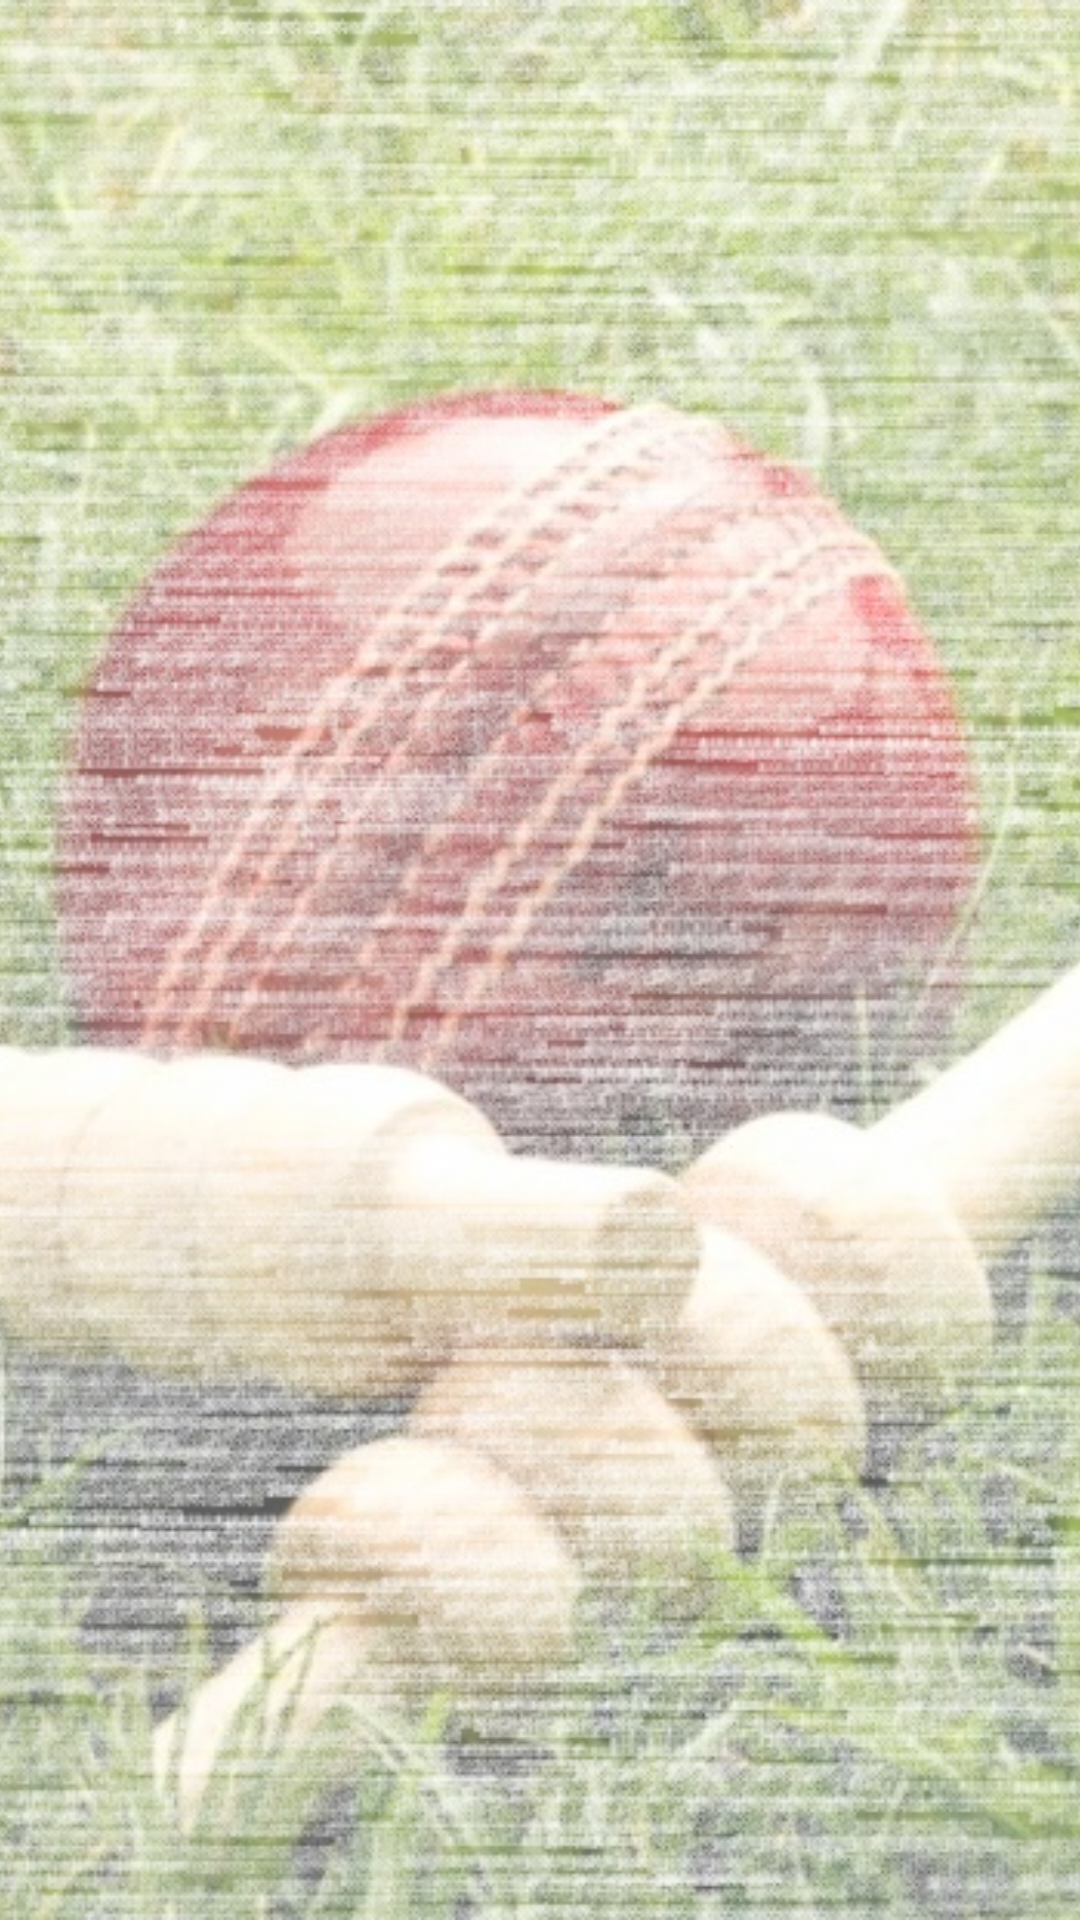

Reconstruct the res/layout file that produces this screen, plus the resources it refers to.
<!-- AndroidManifest.xml: application theme CricLiteBlue -->
<!-- res/layout/activity_home.xml -->
<?xml version="1.0" encoding="utf-8"?>
<RelativeLayout xmlns:android="http://schemas.android.com/apk/res/android"
    xmlns:app="http://schemas.android.com/apk/res-auto"
    xmlns:tools="http://schemas.android.com/tools"
    android:id="@+id/activity_home"
    android:layout_width="match_parent"
    android:layout_height="match_parent"
    tools:context="com.leon.android.app.criclite.HomeActivity">

    <ImageView
        android:layout_width="match_parent"
        android:layout_height="match_parent"
        app:srcCompat="@drawable/img_full_screen"
        android:id="@+id/imageView3"
        android:scaleType="centerCrop"
        android:clickable="false"
        android:alpha="0.65"
        android:layout_alignParentTop="true"
        android:layout_alignParentLeft="true"
        android:layout_alignParentStart="true" />

</RelativeLayout>
<!-- resources referenced by this layout -->
<resources>
  <!-- drawable img_full_screen: jpg bitmap (drawable, 374655 bytes) -->
  <style name="CricLiteBlue" parent="Theme.AppCompat.DayNight">
          <item name="android:colorBackground">@color/common_plus_signin_btn_text_dark_pressed</item>
      </style>
</resources>
